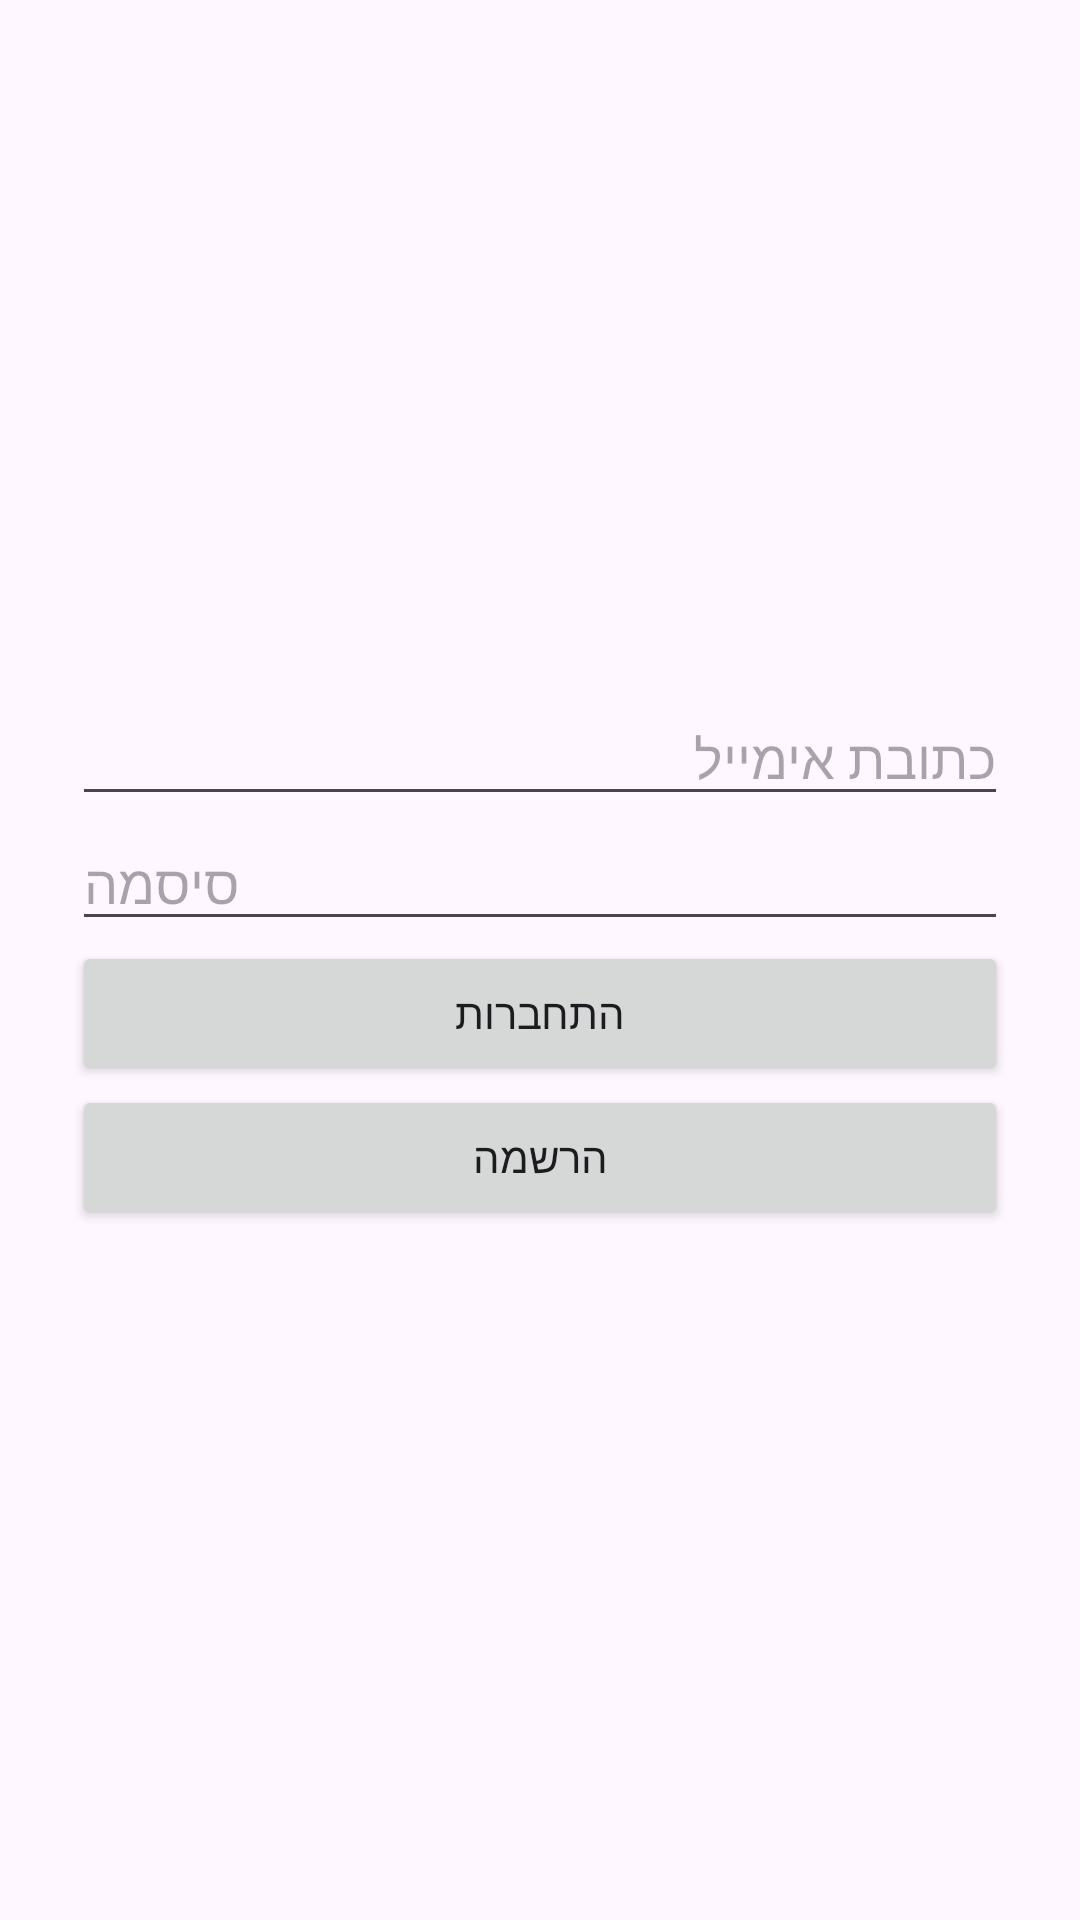

Write the Android layout XML for this screen, with the resource values it uses.
<!-- AndroidManifest.xml: application theme Theme.GuyFirstFBApplication -->
<!-- res/layout/activity_auth.xml -->
<?xml version="1.0" encoding="utf-8"?>
<LinearLayout xmlns:android="http://schemas.android.com/apk/res/android"
    android:id="@+id/main"
    android:layout_width="match_parent"
    android:layout_height="match_parent"
    android:orientation="vertical"
    android:padding="24dp"
    android:gravity="center">

    <EditText
        android:id="@+id/etEmail"
        android:layout_width="match_parent"
        android:layout_height="wrap_content"
        android:hint="כתובת אימייל"
        android:inputType="textEmailAddress" />

    <EditText
        android:id="@+id/etPassword"
        android:layout_width="match_parent"
        android:layout_height="wrap_content"
        android:hint="סיסמה"
        android:inputType="textPassword" />

    <Button
        android:id="@+id/btnLogin"
        android:layout_width="match_parent"
        android:layout_height="wrap_content"
        android:text="התחברות" />

    <Button
        android:id="@+id/btnRegister"
        android:layout_width="match_parent"
        android:layout_height="wrap_content"
        android:text="הרשמה" />

</LinearLayout>
<!-- resources referenced by this layout -->
<resources>
  <style name="Theme.GuyFirstFBApplication" parent="Base.Theme.GuyFirstFBApplication" />
  <style name="Base.Theme.GuyFirstFBApplication" parent="Theme.Material3.DayNight.NoActionBar">
          
          
      </style>
</resources>
